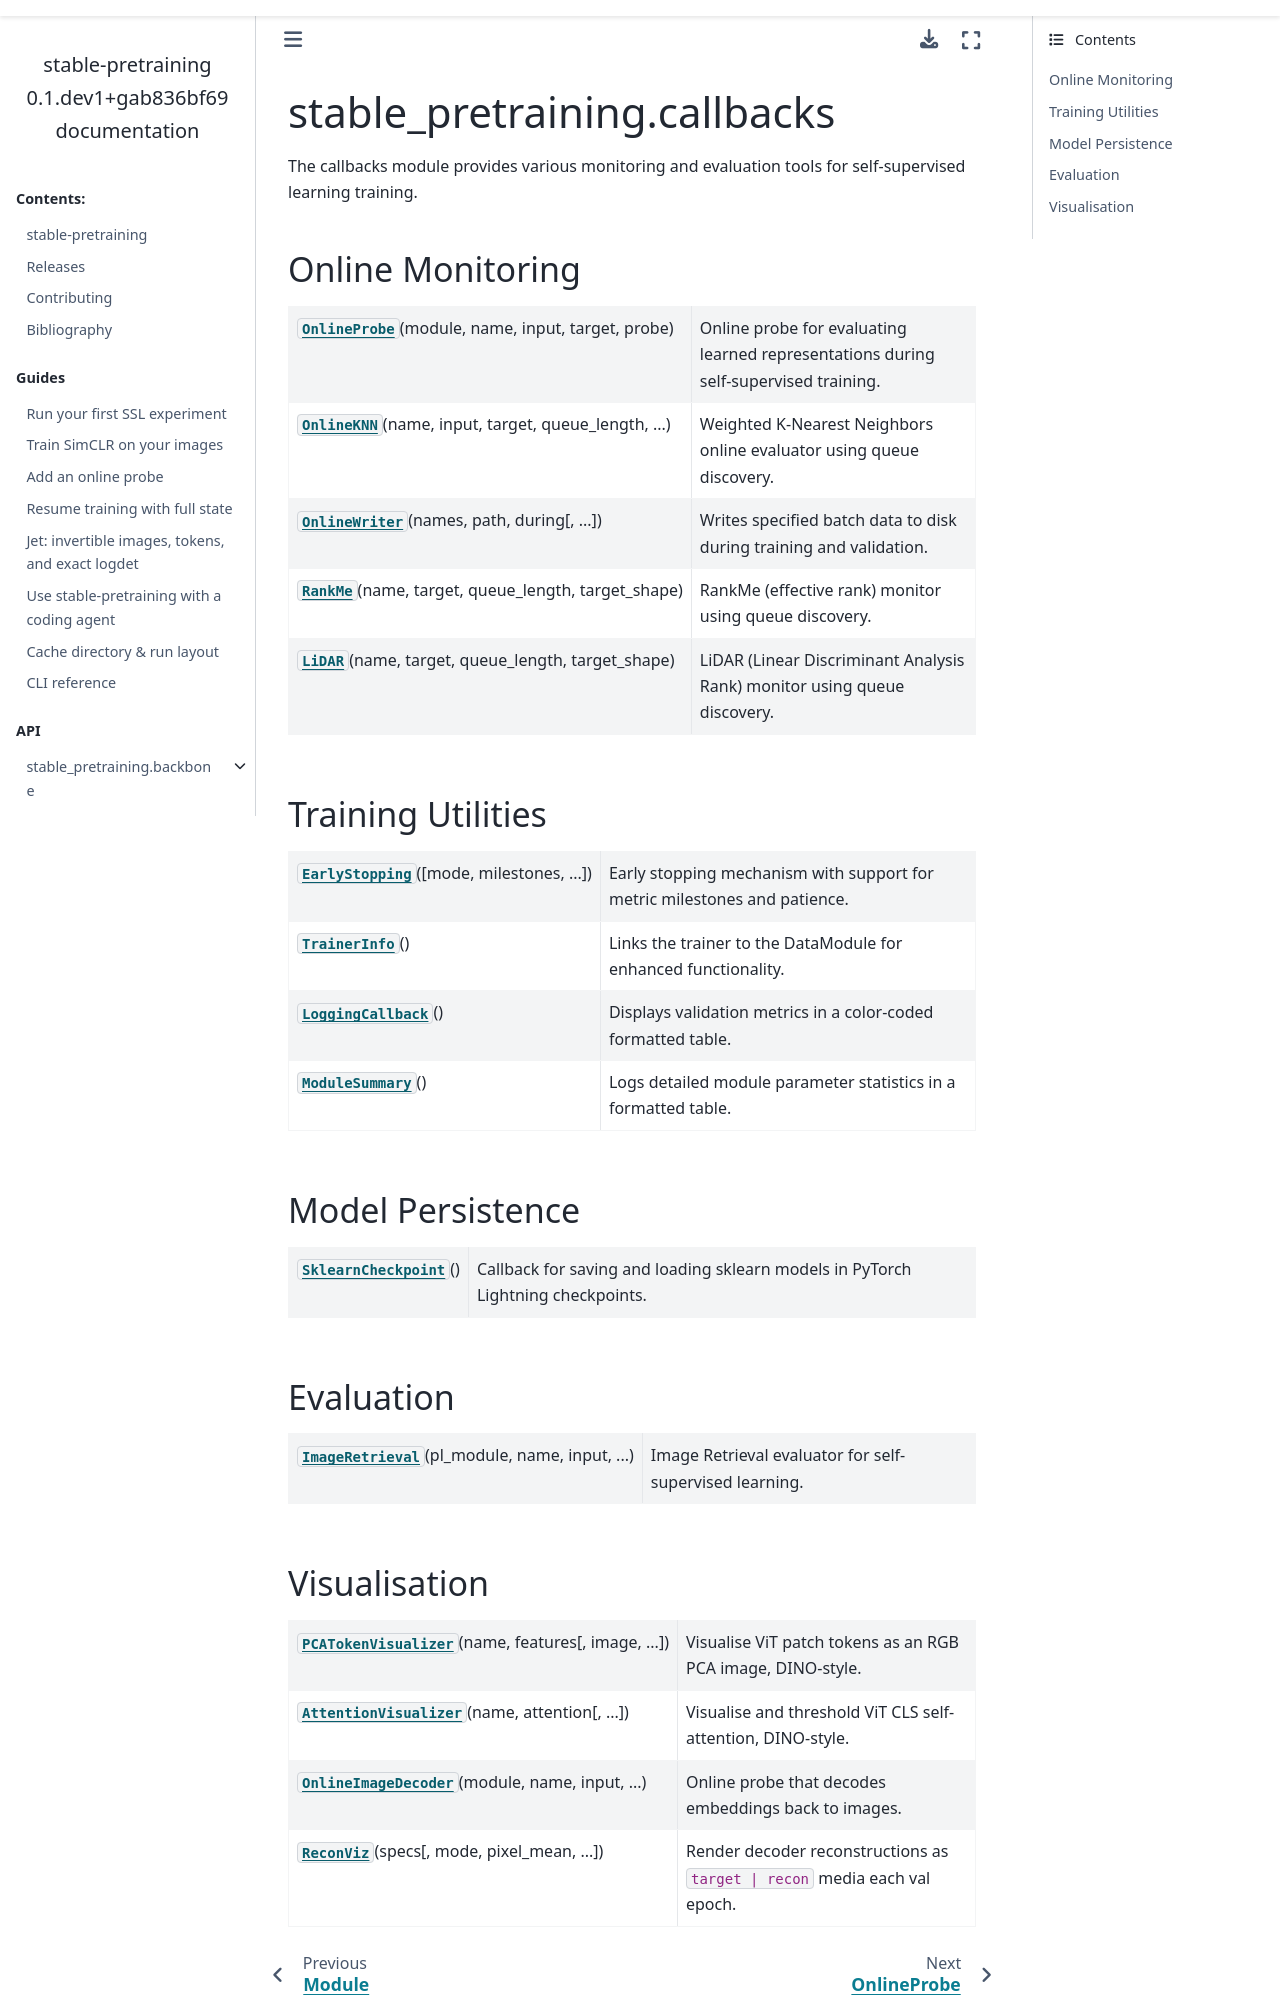

repository: sami-bg/stable-SSL · page: api/monitors/index.html · generator: sphinx

stable_pretraining.callbacks
============================
.. module:: stable_pretraining.callbacks
.. currentmodule:: stable_pretraining.callbacks

The callbacks module provides various monitoring and evaluation tools for self-supervised learning training.

Online Monitoring
-----------------

.. autosummary::
   :toctree: gen_modules/
   :template: myclass_template.rst

   OnlineProbe
   OnlineKNN
   OnlineWriter
   RankMe
   LiDAR

Training Utilities
------------------

.. autosummary::
   :toctree: gen_modules/
   :template: myclass_template.rst

   EarlyStopping
   TrainerInfo
   LoggingCallback
   ModuleSummary

Model Persistence
-----------------

.. autosummary::
   :toctree: gen_modules/
   :template: myclass_template.rst

   SklearnCheckpoint
